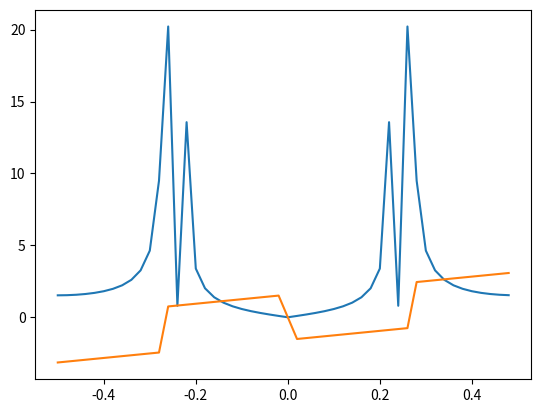

The script that saved this image:
import matplotlib.pyplot as plt
import numpy as np

import matplotlib as mpl
from matplotlib import cm
from scipy import linalg, optimize, fft


#------------------------[Part 1]------------------------#
A = np.matrix('[3,1]; [1,2]')
b = np.matrix('[9]; [8]')

x = np.linalg.solve(A, b)

print("Part 1")
print(x)
print()
print("------------------")


#------------------------[Part 2]------------------------#
def f(x):
    return x**2 + 2*x

res = optimize.minimize_scalar(f)

print("Part 2")
print(res)
print()
print("------------------")


#------------------------[Part 3]------------------------#
t = np.linspace(0,160)
sp = fft.fftshift(fft.fft(np.sin(100*np.pi*t) + 0.5*np.sin(160*np.pi*t)))
freq = fft.fftshift(fft.fftfreq(t.shape[-1]))

plt.plot(freq, np.absolute(sp), freq, np.angle(sp))
plt.show()